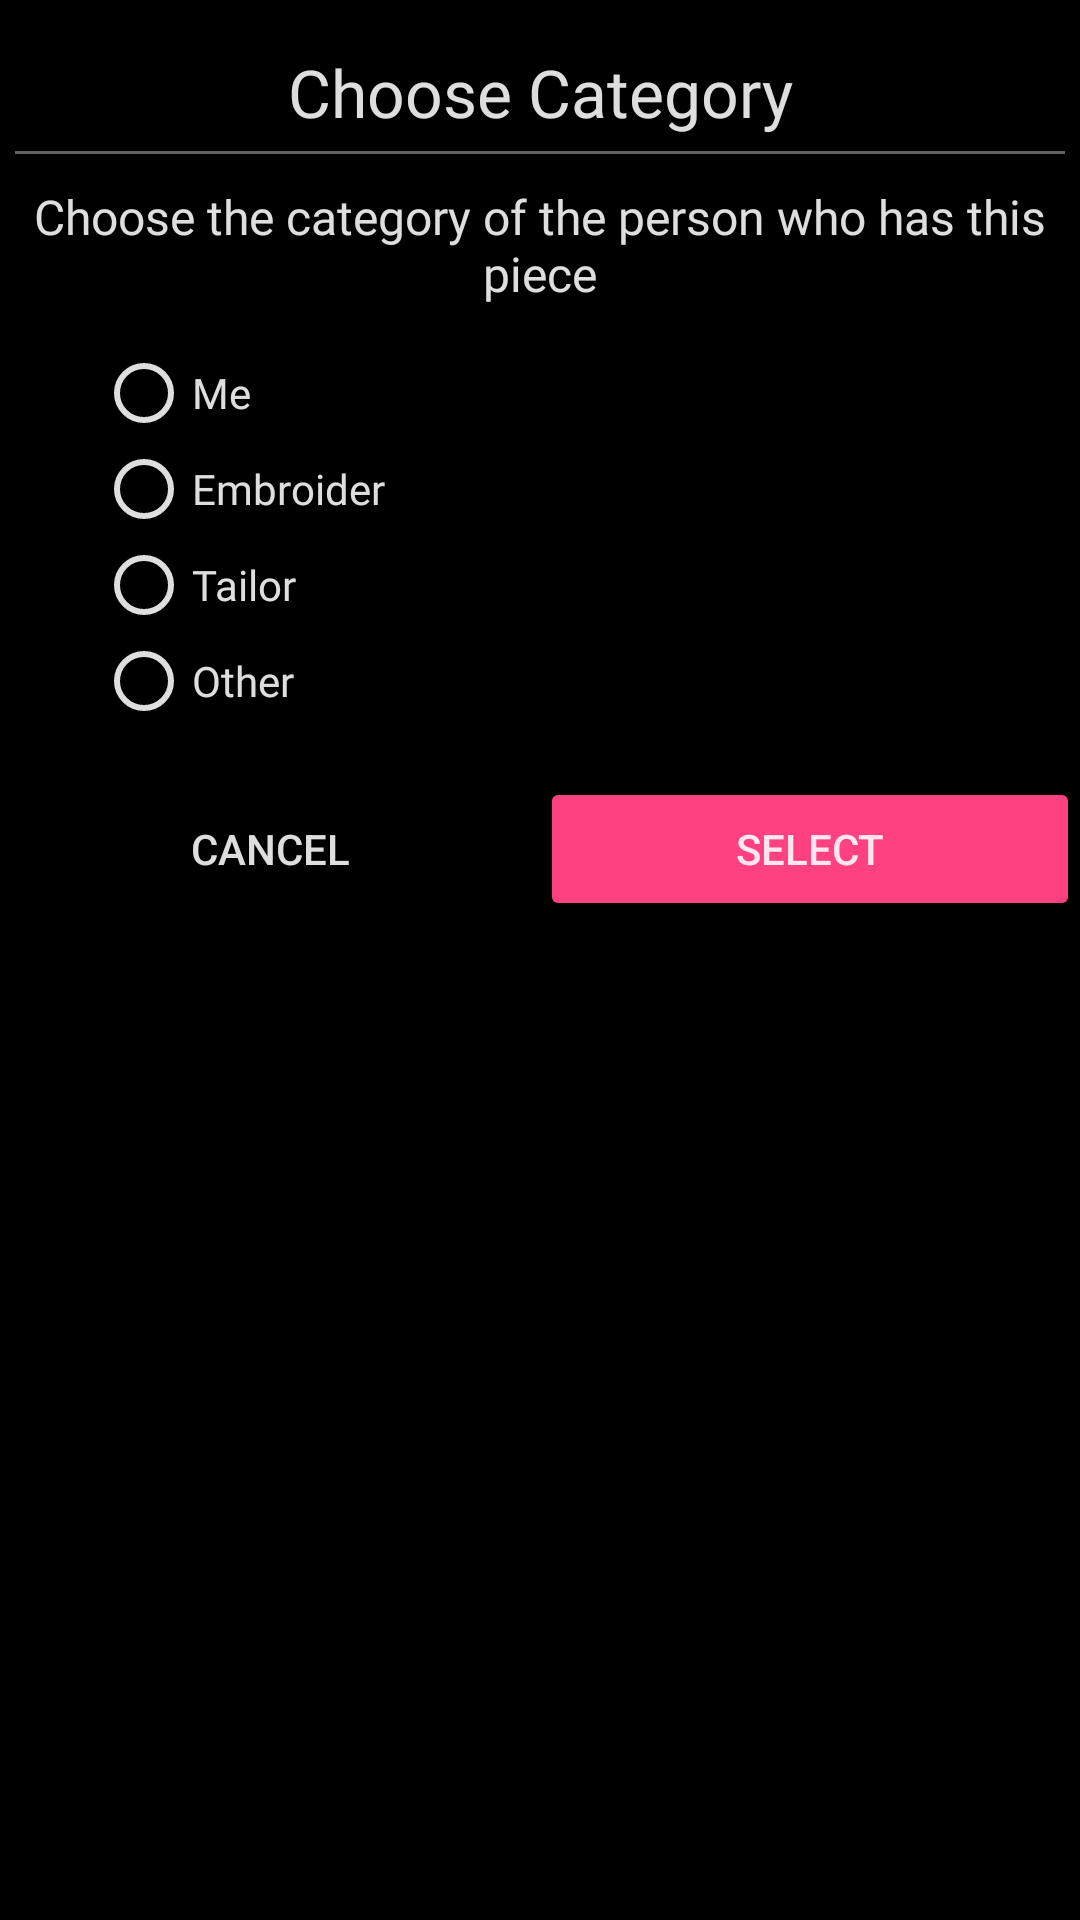

This screen was rendered from an Android layout file. Write that file and the resources it references.
<!-- AndroidManifest.xml: application theme AppTheme -->
<!-- res/layout/dialog_extype.xml -->
<?xml version="1.0" encoding="utf-8"?>
<FrameLayout xmlns:android="http://schemas.android.com/apk/res/android"
    xmlns:app="http://schemas.android.com/apk/res-auto"
    android:layout_width="match_parent"
    android:layout_height="wrap_content"
    android:background="@drawable/background"
    android:gravity="center">
    <LinearLayout
        android:orientation="vertical"
        android:layout_height="match_parent"
        android:layout_width="match_parent">

        <ImageView
            android:id="@+id/dismiss"
            android:layout_width="wrap_content"
            android:layout_height="wrap_content"
            android:layout_gravity="right"
            android:layout_marginHorizontal="16dp"
            android:layout_marginTop="16dp"
            app:srcCompat="@drawable/ic_close" />

        <TextView
            android:id="@+id/title"
            android:layout_width="match_parent"
            android:layout_height="wrap_content"
            android:text="Choose Category"
            android:textAlignment="center"
            android:textAppearance="@style/heading1" />

        <View
            android:layout_width="match_parent"
            android:layout_height="1dp"
            android:layout_margin="5dp"
            android:background="@color/white38" />

        <TextView
            android:id="@+id/message"
            android:layout_width="wrap_content"
            android:layout_height="wrap_content"
            android:layout_margin="5dp"
            android:layout_marginTop="8dp"
            android:text="Choose the category of the person who has this piece"
            android:textAlignment="center"
            android:textAppearance="@style/body1" />

        <RadioGroup
            android:id="@+id/radioGroup"
            android:layout_width="wrap_content"
            android:layout_height="wrap_content"
            android:layout_marginStart="32dp"
            android:layout_marginTop="8dp"
            android:layout_marginEnd="32dp"
            android:gravity="left">

            <RadioButton
                android:layout_width="match_parent"
                android:layout_height="wrap_content"
                android:buttonTint="@color/white87"
                android:text="Me"
                android:textAppearance="@style/body2"
                android:textColor="@color/white87" />

            <RadioButton
                android:layout_width="match_parent"
                android:layout_height="wrap_content"
                android:buttonTint="@color/white87"
                android:text="Embroider"
                android:textAppearance="@style/body2"
                android:textColor="@color/white87" />

            <RadioButton
                android:layout_width="match_parent"
                android:layout_height="wrap_content"
                android:buttonTint="@color/white87"
                android:text="Tailor"
                android:textAppearance="@style/body2"
                android:textColor="@color/white87" />

            <RadioButton
                android:layout_width="match_parent"
                android:layout_height="wrap_content"
                android:buttonTint="@color/white87"
                android:text="Other"
                android:textAppearance="@style/body2"
                android:textColor="@color/white87" />
        </RadioGroup>

        <LinearLayout
            android:layout_width="match_parent"
            android:layout_height="wrap_content"
            android:layout_marginTop="16dp"
            android:orientation="horizontal">

            <Button
                android:id="@+id/negative"
                style="@style/Widget.AppCompat.Button.Borderless.Colored"
                android:layout_width="match_parent"
                android:layout_height="wrap_content"
                android:layout_weight="1"
                android:text="@android:string/cancel" />

            <Button
                android:id="@+id/positive"
                style="@style/Widget.AppCompat.Button.Colored"
                android:layout_width="match_parent"
                android:layout_height="wrap_content"
                android:layout_weight="1"
                android:text="select" />
        </LinearLayout>
    </LinearLayout>
</FrameLayout>
<!-- resources referenced by this layout -->
<resources>
  <color name="white38">#61FFFFFF</color>
  <color name="white87">#DEFFFFFF</color>
  <style name="body1" parent="TextAppearance.AppCompat.Body1">
          <item name="fontFamily">@font/oswald</item>
          <item name="android:fontFamily">@font/oswald</item>
          <item name="android:textSize">16sp</item>
      </style>
  <style name="body2" parent="TextAppearance.AppCompat.Body2">
          <item name="fontFamily">@font/oswald</item>
          <item name="android:fontFamily">@font/oswald</item>
          <item name="android:textSize">14sp</item>
      </style>
  <style name="heading1" parent="TextAppearance.AppCompat.Headline">
          <item name="fontFamily">@font/oswald</item>
          <item name="android:fontFamily">@font/oswald</item>
          <item name="android:textSize">22sp</item>
      </style>
  <style name="AppTheme" parent="Theme.AppCompat.DayNight.NoActionBar">
          
          <item name="colorPrimary">@color/colorPrimary</item>
          <item name="colorPrimaryDark">@color/colorPrimaryDark</item>
          <item name="colorAccent">@color/colorAccent</item>
          <item name="android:colorBackground">@color/colorPrimaryDark</item>
          <item name="android:popupMenuStyle">@style/PopupMenu</item>
          <item name="android:textColor">@color/white87</item>
          <item name="android:itemTextAppearance">@style/subtitle1</item>
          <item name="actionBarItemBackground">@color/secondary</item>
          <item name="android:actionMenuTextColor">@color/white87</item>
          <item name="android:textAppearanceSmallPopupMenu">@style/subtitle1</item>
          <item name="android:textAppearanceButton">@style/buttonText</item>
          <item name="textAppearanceBody1">@style/body1</item>
          <item name="textAppearanceBody2">@style/body2</item>
          <item name="textAppearanceHeadline1">@style/heading1</item>
          <item name="textAppearanceSubtitle1">@style/subtitle1</item>
          <item name="android:navigationBarColor">@color/colorPrimaryDark</item>
      </style>
  <color name="colorPrimary">#121212</color>
  <color name="colorPrimaryDark">#000</color>
  <color name="colorAccent">#FF4081</color>
  <style name="PopupMenu" parent="Widget.AppCompat.PopupMenu.Overflow">
          <item name="android:popupBackground">@color/light_grey</item>
          <item name="android:layout_gravity">right</item>
          <item name="android:textColor">@color/white87</item>
          <item name="android:textAppearance">@style/subtitle1</item>
          <item name="android:itemTextAppearance">@style/subtitle1</item>
          <item name="android:dropDownHorizontalOffset">-16dp</item>
          <item name="android:dropDownVerticalOffset">16dp</item>
      </style>
  <style name="subtitle1" parent="TextAppearance.AppCompat.Display1">
          <item name="fontFamily">@font/oswald</item>
          <item name="android:fontFamily">@font/oswald</item>
          <item name="android:textSize">15sp</item>
          <item name="android:textColor">@color/white87</item>
      </style>
  <color name="secondary">#222222</color>
  <style name="buttonText" parent="TextAppearance.AppCompat.Widget.Button">
          <item name="fontFamily">@font/oswald</item>
          <item name="android:fontFamily">@font/oswald</item>
          <item name="android:textSize">14sp</item>
      </style>
  <color name="light_grey">#484848</color>
</resources>
